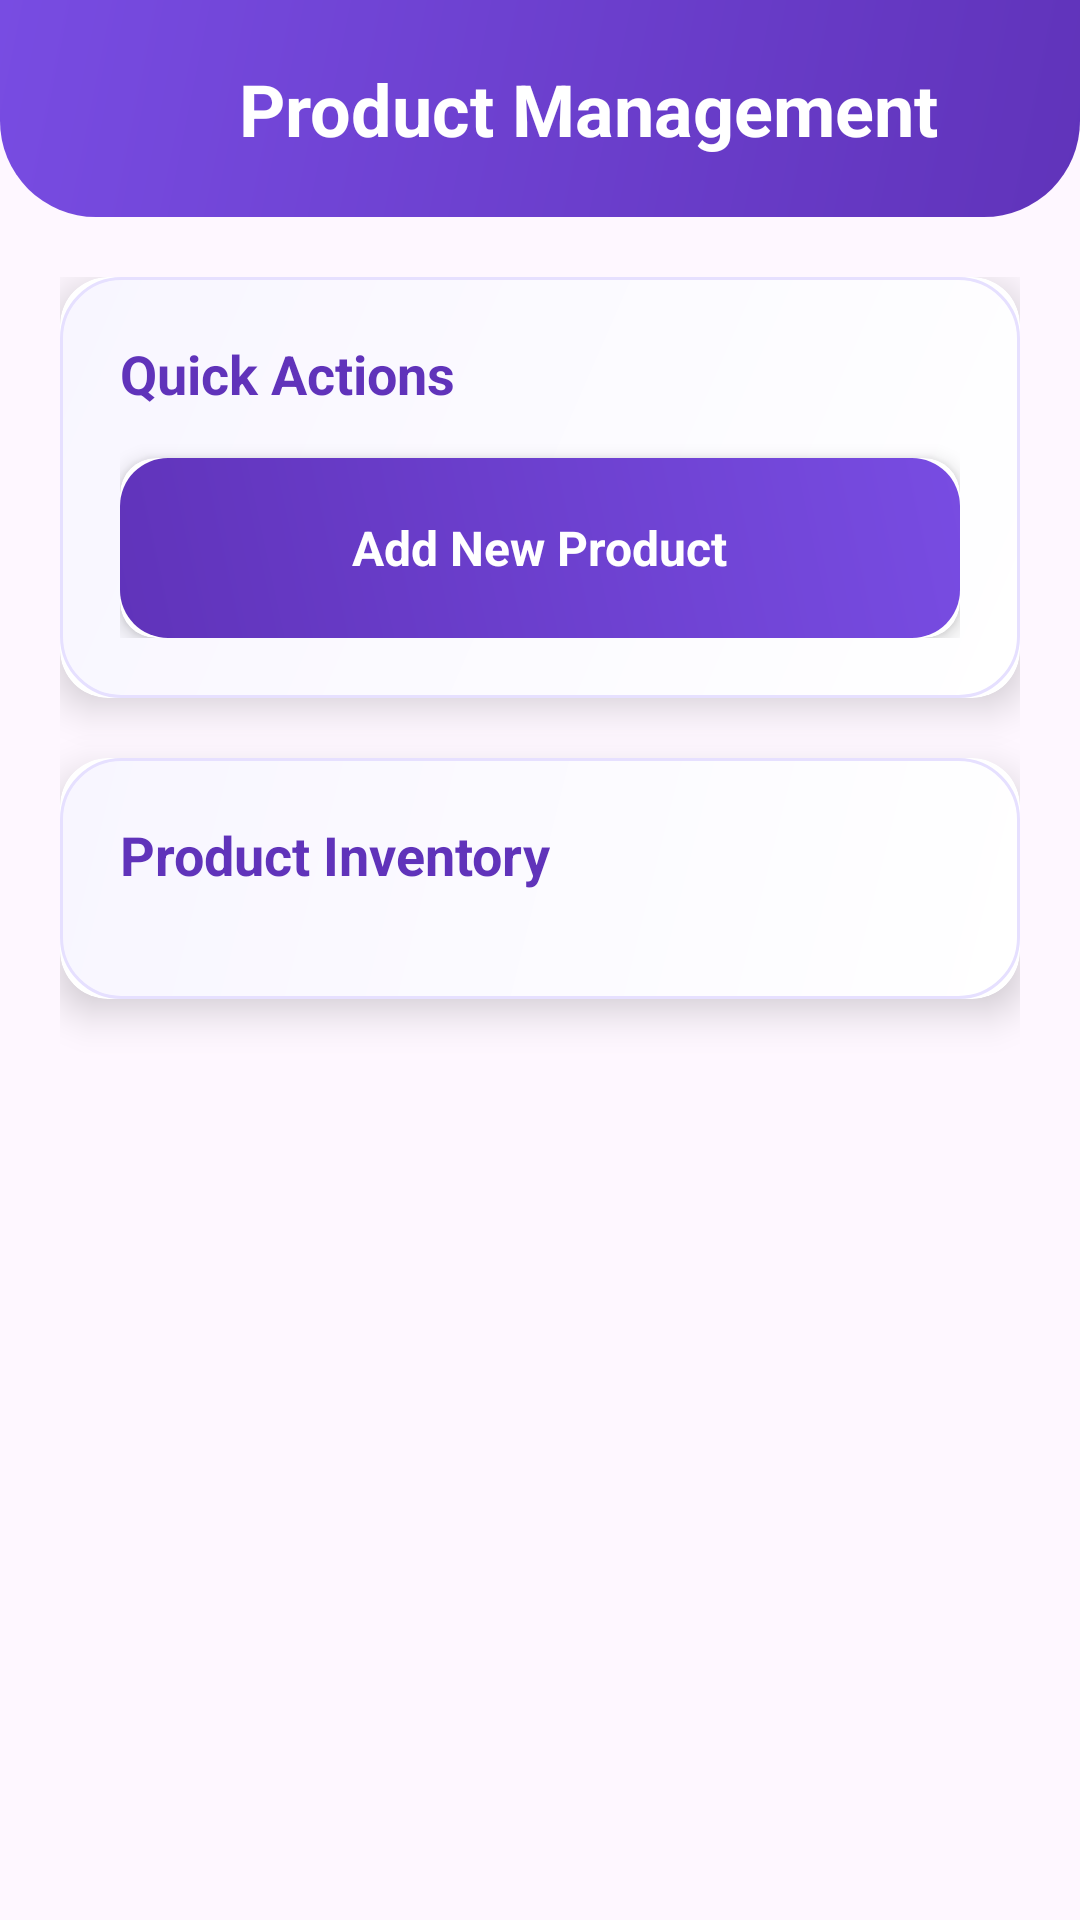

Write the Android layout XML for this screen, with the resource values it uses.
<!-- AndroidManifest.xml: application theme Theme.Shoes -->
<!-- res/layout/activity_product_management.xml -->
<?xml version="1.0" encoding="utf-8"?>
<androidx.constraintlayout.widget.ConstraintLayout xmlns:android="http://schemas.android.com/apk/res/android"
    xmlns:app="http://schemas.android.com/apk/res-auto"
    android:layout_width="match_parent"
    android:layout_height="match_parent"
    android:background="@drawable/white_bg">

    
    <androidx.constraintlayout.widget.ConstraintLayout
        android:id="@+id/headerLayout"
        android:layout_width="match_parent"
        android:layout_height="wrap_content"
        android:background="@drawable/profile_header_bg"
        android:padding="20dp"
        app:layout_constraintTop_toTopOf="parent">

        <ImageView
            android:id="@+id/backBtn"
            android:layout_width="32dp"
            android:layout_height="32dp"
            android:src="@drawable/back"
            android:background="?android:attr/selectableItemBackgroundBorderless"
            android:scaleType="centerInside"
            app:layout_constraintStart_toStartOf="parent"
            app:layout_constraintTop_toTopOf="parent"
            app:layout_constraintBottom_toBottomOf="parent" />

        <TextView
            android:id="@+id/titleText"
            android:layout_width="0dp"
            android:layout_height="wrap_content"
            android:text="Product Management"
            android:textSize="24sp"
            android:textStyle="bold"
            android:textColor="@android:color/white"
            android:gravity="center"
            app:layout_constraintStart_toEndOf="@id/backBtn"
            app:layout_constraintEnd_toEndOf="parent"
            app:layout_constraintTop_toTopOf="parent"
            app:layout_constraintBottom_toBottomOf="parent" />

    </androidx.constraintlayout.widget.ConstraintLayout>

    
    <ScrollView
        android:layout_width="match_parent"
        android:layout_height="0dp"
        android:fillViewport="true"
        app:layout_constraintTop_toBottomOf="@id/headerLayout"
        app:layout_constraintBottom_toBottomOf="parent">

        <LinearLayout
            android:layout_width="match_parent"
            android:layout_height="wrap_content"
            android:orientation="vertical"
            android:padding="20dp">

            
            <androidx.cardview.widget.CardView
                android:layout_width="match_parent"
                android:layout_height="wrap_content"
                android:layout_marginBottom="20dp"
                app:cardCornerRadius="16dp"
                app:cardElevation="8dp">

                <LinearLayout
                    android:layout_width="match_parent"
                    android:layout_height="wrap_content"
                    android:orientation="vertical"
                    android:background="@drawable/profile_card_bg"
                    android:padding="20dp">

                    <TextView
                        android:layout_width="wrap_content"
                        android:layout_height="wrap_content"
                        android:text="Quick Actions"
                        android:textSize="18sp"
                        android:textStyle="bold"
                        android:textColor="@color/purple"
                        android:layout_marginBottom="16dp" />

                    <androidx.cardview.widget.CardView
                        android:id="@+id/addProductCard"
                        android:layout_width="match_parent"
                        android:layout_height="60dp"
                        app:cardCornerRadius="12dp"
                        app:cardElevation="4dp"
                        android:foreground="?android:attr/selectableItemBackground">

                        <LinearLayout
                            android:layout_width="match_parent"
                            android:layout_height="match_parent"
                            android:orientation="horizontal"
                            android:gravity="center"
                            android:padding="16dp"
                            android:background="@drawable/button_gradient">

                            <TextView
                                android:id="@+id/addProductButton"
                                android:layout_width="wrap_content"
                                android:layout_height="wrap_content"
                                android:text="Add New Product"
                                android:textSize="16sp"
                                android:textStyle="bold"
                                android:textColor="@android:color/white" />

                        </LinearLayout>
                    </androidx.cardview.widget.CardView>

                </LinearLayout>
            </androidx.cardview.widget.CardView>

            
            <androidx.cardview.widget.CardView
                android:layout_width="match_parent"
                android:layout_height="wrap_content"
                app:cardCornerRadius="16dp"
                app:cardElevation="8dp">

                <LinearLayout
                    android:layout_width="match_parent"
                    android:layout_height="wrap_content"
                    android:orientation="vertical"
                    android:background="@drawable/profile_card_bg"
                    android:padding="20dp">

                    <TextView
                        android:layout_width="wrap_content"
                        android:layout_height="wrap_content"
                        android:text="Product Inventory"
                        android:textSize="18sp"
                        android:textStyle="bold"
                        android:textColor="@color/purple"
                        android:layout_marginBottom="16dp" />

                    <androidx.recyclerview.widget.RecyclerView
                        android:id="@+id/productRecyclerView"
                        android:layout_width="match_parent"
                        android:layout_height="wrap_content"
                        android:nestedScrollingEnabled="false" />

                </LinearLayout>
            </androidx.cardview.widget.CardView>

        </LinearLayout>

    </ScrollView>

</androidx.constraintlayout.widget.ConstraintLayout>
<!-- resources referenced by this layout -->
<resources>
  <color name="purple">#6033ba</color>
  <!-- drawable button_gradient (drawable) -->
  <?xml version="1.0" encoding="utf-8"?>
  <shape xmlns:android="http://schemas.android.com/apk/res/android">
      <gradient
          android:startColor="@color/purple"
          android:endColor="@color/lightPurple"
          android:angle="45" />
      <corners android:radius="16dp" />
  </shape>
  <!-- drawable profile_card_bg (drawable) -->
  <?xml version="1.0" encoding="utf-8"?>
  <shape xmlns:android="http://schemas.android.com/apk/res/android">
      <gradient
          android:startColor="#FFFFFF"
          android:endColor="#F8F6FF"
          android:angle="135" />
      <corners android:radius="20dp" />
      <stroke 
          android:width="1dp"
          android:color="#E6E0FF" />
  </shape>
  <!-- drawable profile_header_bg (drawable) -->
  <?xml version="1.0" encoding="utf-8"?>
  <shape xmlns:android="http://schemas.android.com/apk/res/android">
      <gradient
          android:startColor="@color/purple"
          android:endColor="@color/lightPurple"
          android:angle="135" />
      <corners 
          android:bottomLeftRadius="32dp"
          android:bottomRightRadius="32dp" />
  </shape>
  <style name="Theme.Shoes" parent="Base.Theme.Shoes">
          <item name="android:windowTranslucentNavigation">true</item>
      </style>
  <color name="lightPurple">#784ce2</color>
  <style name="Base.Theme.Shoes" parent="Theme.Material3.DayNight.NoActionBar">
          
          
      </style>
</resources>
